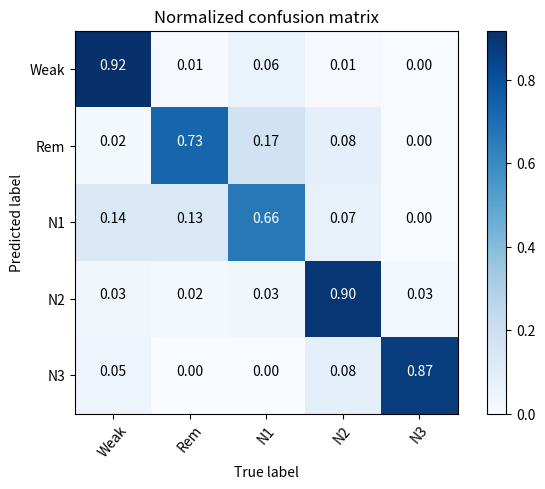

Generate this figure with matplotlib:
import itertools
import matplotlib.pyplot as plt
import numpy as np
# 绘制混淆矩阵
def plot_confusion_matrix(cm, classes, normalize=False, title='Confusion matrix', cmap=plt.cm.Blues):
    """
    - cm : 计算出的混淆矩阵的值
    - classes : 混淆矩阵中每一行每一列对应的列
    - normalize : True:显示百分比, False:显示个数
    """
    if normalize:
        cm = cm.astype('float') / cm.sum(axis=1)[:, np.newaxis]
        print("显示百分比：")
        np.set_printoptions(formatter={'float': '{: 0.2f}'.format})
        print(cm)
    else:
        print('显示具体数字：')
        print(cm)
    plt.imshow(cm, interpolation='nearest', cmap=cmap)
    plt.title(title)
    plt.colorbar()
    tick_marks = np.arange(len(classes))
    plt.xticks(tick_marks, classes, rotation=50)
    plt.yticks(tick_marks, classes)
    # matplotlib版本问题，如果不加下面这行代码，则绘制的混淆矩阵上下只能显示一半，有的版本的matplotlib不需要下面的代码，分别试一下即可
    plt.ylim(len(classes) - 0.5, -0.5)
    # plt.xlim(len(classes) - 1, -1)
    fmt = '.2f' if normalize else 'd'
    thresh = cm.max() / 2.
    for i, j in itertools.product(range(cm.shape[0]), range(cm.shape[1])):
        plt.text(j, i, format(cm[i, j], fmt),
                 horizontalalignment="center",
                 color="white" if cm[i, j] > thresh else "black")
    plt.tight_layout()
    plt.xlabel('True label')
    plt.ylabel('Predicted label')
    plt.show()


cnf_matrix = np.array([[528, 6, 35, 6, 0],
                           [15, 614, 145, 67, 0],
                           [92, 89, 448, 48, 0],
                           [45, 24, 52, 1381, 40],
                           [31, 1, 2, 55, 587]])
attack_types = ['Weak', 'Rem', 'N1', 'N2', 'N3']
plot_confusion_matrix(cnf_matrix, classes=attack_types, normalize=True, title='Normalized confusion matrix')


